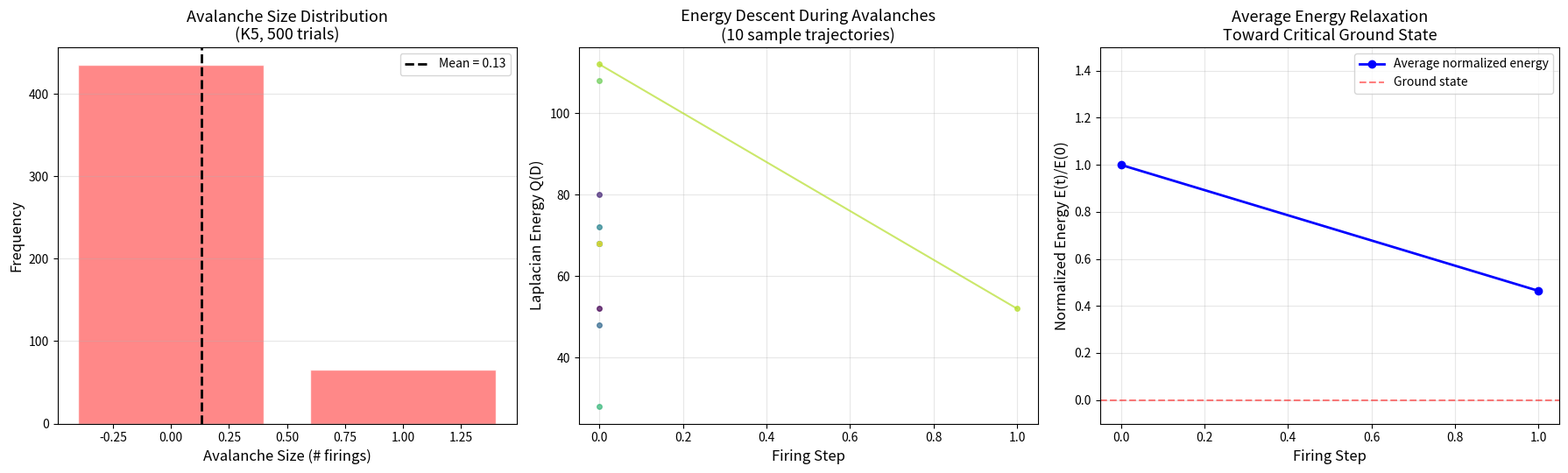

Python code for this plot:
#!/usr/bin/env python3
"""
Visualization: Avalanche Dynamics and Self-Organized Criticality

Simulates chip-firing avalanches on the complete graph K6 and
visualizes the avalanche size distribution, showing the characteristic
heavy-tailed behavior of self-organized criticality. Also plots
the energy descent during a single avalanche cascade.
"""

import numpy as np
import matplotlib.pyplot as plt
from itertools import product as iterproduct
from collections import Counter


def make_graph(n, edges):
    adj = np.zeros((n, n), dtype=int)
    for u, v in edges:
        adj[u, v] = 1
        adj[v, u] = 1
    L = np.diag(adj.sum(axis=1).astype(int)) - adj
    return adj, L


def dhar_burning(D, adj, q):
    n = adj.shape[0]
    burned = {q}
    changed = True
    while changed:
        changed = False
        for v in range(n):
            if v in burned:
                continue
            edges_to_burned = sum(adj[v, w] for w in burned)
            if D[v] < edges_to_burned:
                burned.add(v)
                changed = True
    return len(burned) == n


def laplacian_energy(D, adj):
    x = D.astype(float)
    total = 0.0
    for i in range(adj.shape[0]):
        for j in range(adj.shape[0]):
            if adj[i, j]:
                total += (x[i] - x[j]) ** 2
    return total


def enumerate_critical_configs(adj, q):
    n = adj.shape[0]
    degrees = adj.sum(axis=1).astype(int)
    ranges = []
    for v in range(n):
        if v == q:
            ranges.append([0])
        else:
            ranges.append(list(range(max(1, degrees[v]))))
    criticals = []
    for combo in iterproduct(*ranges):
        D = np.array(combo, dtype=int)
        if dhar_burning(D, adj, q):
            criticals.append(D.copy())
    return criticals


# ============================================================
# Setup: Complete graph K5
# ============================================================
n = 5
edges = [(i, j) for i in range(n) for j in range(i+1, n)]
adj, L = make_graph(n, edges)
degrees = adj.sum(axis=1).astype(int)
q = 0

# Find critical configurations
criticals = enumerate_critical_configs(adj, q)
print(f"K{n}: {len(criticals)} critical configurations")

# ============================================================
# Simulate avalanches
# ============================================================
np.random.seed(42)
n_trials = 500
avalanche_sizes = []
avalanche_energies = []  # Store energy trajectories

for trial in range(n_trials):
    c = criticals[np.random.randint(len(criticals))].copy()
    v = np.random.randint(1, n)
    c[v] += 1
    
    # Track energy during avalanche
    energies = [laplacian_energy(c, adj)]
    firings = 0
    for _ in range(10000):
        fired = False
        for w in range(n):
            if w == q:
                continue
            if c[w] >= degrees[w]:
                c -= L[w, :]
                firings += 1
                fired = True
                energies.append(laplacian_energy(c, adj))
        if not fired:
            break
    
    avalanche_sizes.append(firings)
    if trial < 20:  # Store first 20 trajectories
        avalanche_energies.append(energies)

sizes = np.array(avalanche_sizes)

# ============================================================
# Plot
# ============================================================
fig, axes = plt.subplots(1, 3, figsize=(18, 5.5))

# Plot 1: Avalanche size histogram
ax1 = axes[0]
size_counts = Counter(sizes)
max_size = max(size_counts.keys())
x_vals = list(range(max_size + 1))
y_vals = [size_counts.get(s, 0) for s in x_vals]

ax1.bar(x_vals, y_vals, color='#FF6B6B', edgecolor='white', alpha=0.8)
ax1.set_xlabel('Avalanche Size (# firings)', fontsize=12)
ax1.set_ylabel('Frequency', fontsize=12)
ax1.set_title(f'Avalanche Size Distribution\n(K{n}, {n_trials} trials)', fontsize=13)
ax1.grid(True, alpha=0.3, axis='y')

# Add mean line
ax1.axvline(sizes.mean(), color='black', linestyle='--', linewidth=2,
            label=f'Mean = {sizes.mean():.2f}')
ax1.legend(fontsize=10)

# Plot 2: Energy descent during individual avalanches
ax2 = axes[1]
cmap = plt.cm.viridis(np.linspace(0, 1, min(10, len(avalanche_energies))))
for i, energies in enumerate(avalanche_energies[:10]):
    steps = list(range(len(energies)))
    ax2.plot(steps, energies, '-o', color=cmap[i], markersize=4,
             linewidth=1.5, alpha=0.7)

ax2.set_xlabel('Firing Step', fontsize=12)
ax2.set_ylabel('Laplacian Energy Q(D)', fontsize=12)
ax2.set_title('Energy Descent During Avalanches\n(10 sample trajectories)', fontsize=13)
ax2.grid(True, alpha=0.3)

# Plot 3: Cumulative energy decay
ax3 = axes[2]
# Average normalized energy trajectory
max_len = max(len(e) for e in avalanche_energies[:20])
avg_energy = np.zeros(max_len)
counts = np.zeros(max_len)
for energies in avalanche_energies[:20]:
    if energies[0] > 0:
        normalized = np.array(energies) / energies[0]
        for i, e in enumerate(normalized):
            avg_energy[i] += e
            counts[i] += 1

mask = counts > 0
avg_energy[mask] /= counts[mask]
valid_steps = np.where(mask)[0]

ax3.plot(valid_steps, avg_energy[valid_steps], 'b-o', linewidth=2,
         markersize=6, label='Average normalized energy')
ax3.axhline(0, color='red', linestyle='--', alpha=0.5, label='Ground state')
ax3.set_xlabel('Firing Step', fontsize=12)
ax3.set_ylabel('Normalized Energy E(t)/E(0)', fontsize=12)
ax3.set_title('Average Energy Relaxation\nToward Critical Ground State', fontsize=13)
ax3.legend(fontsize=10)
ax3.grid(True, alpha=0.3)
ax3.set_ylim(-0.1, 1.5)

plt.tight_layout()
plt.savefig('viz_avalanche_dynamics.png', dpi=150, bbox_inches='tight')
plt.close()

print("Saved viz_avalanche_dynamics.png")
